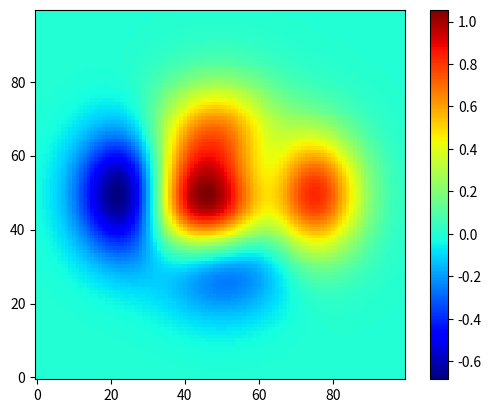

The script that saved this image:
import numpy as np
import matplotlib.pyplot as mp

n = 100
x, y = np.meshgrid(np.linspace(-3,3,n), np.linspace(-3,3,n))
# 根据每个网格点坐标，通过某个公式计算z高度坐标
print('x->',x)
print('y->',y)
z = (1 - x/2 + x**5 + y**3) * np.exp(-x**2 - y**2)

mp.imshow(z,cmap='jet',origin='lower')
mp.colorbar()
mp.show()